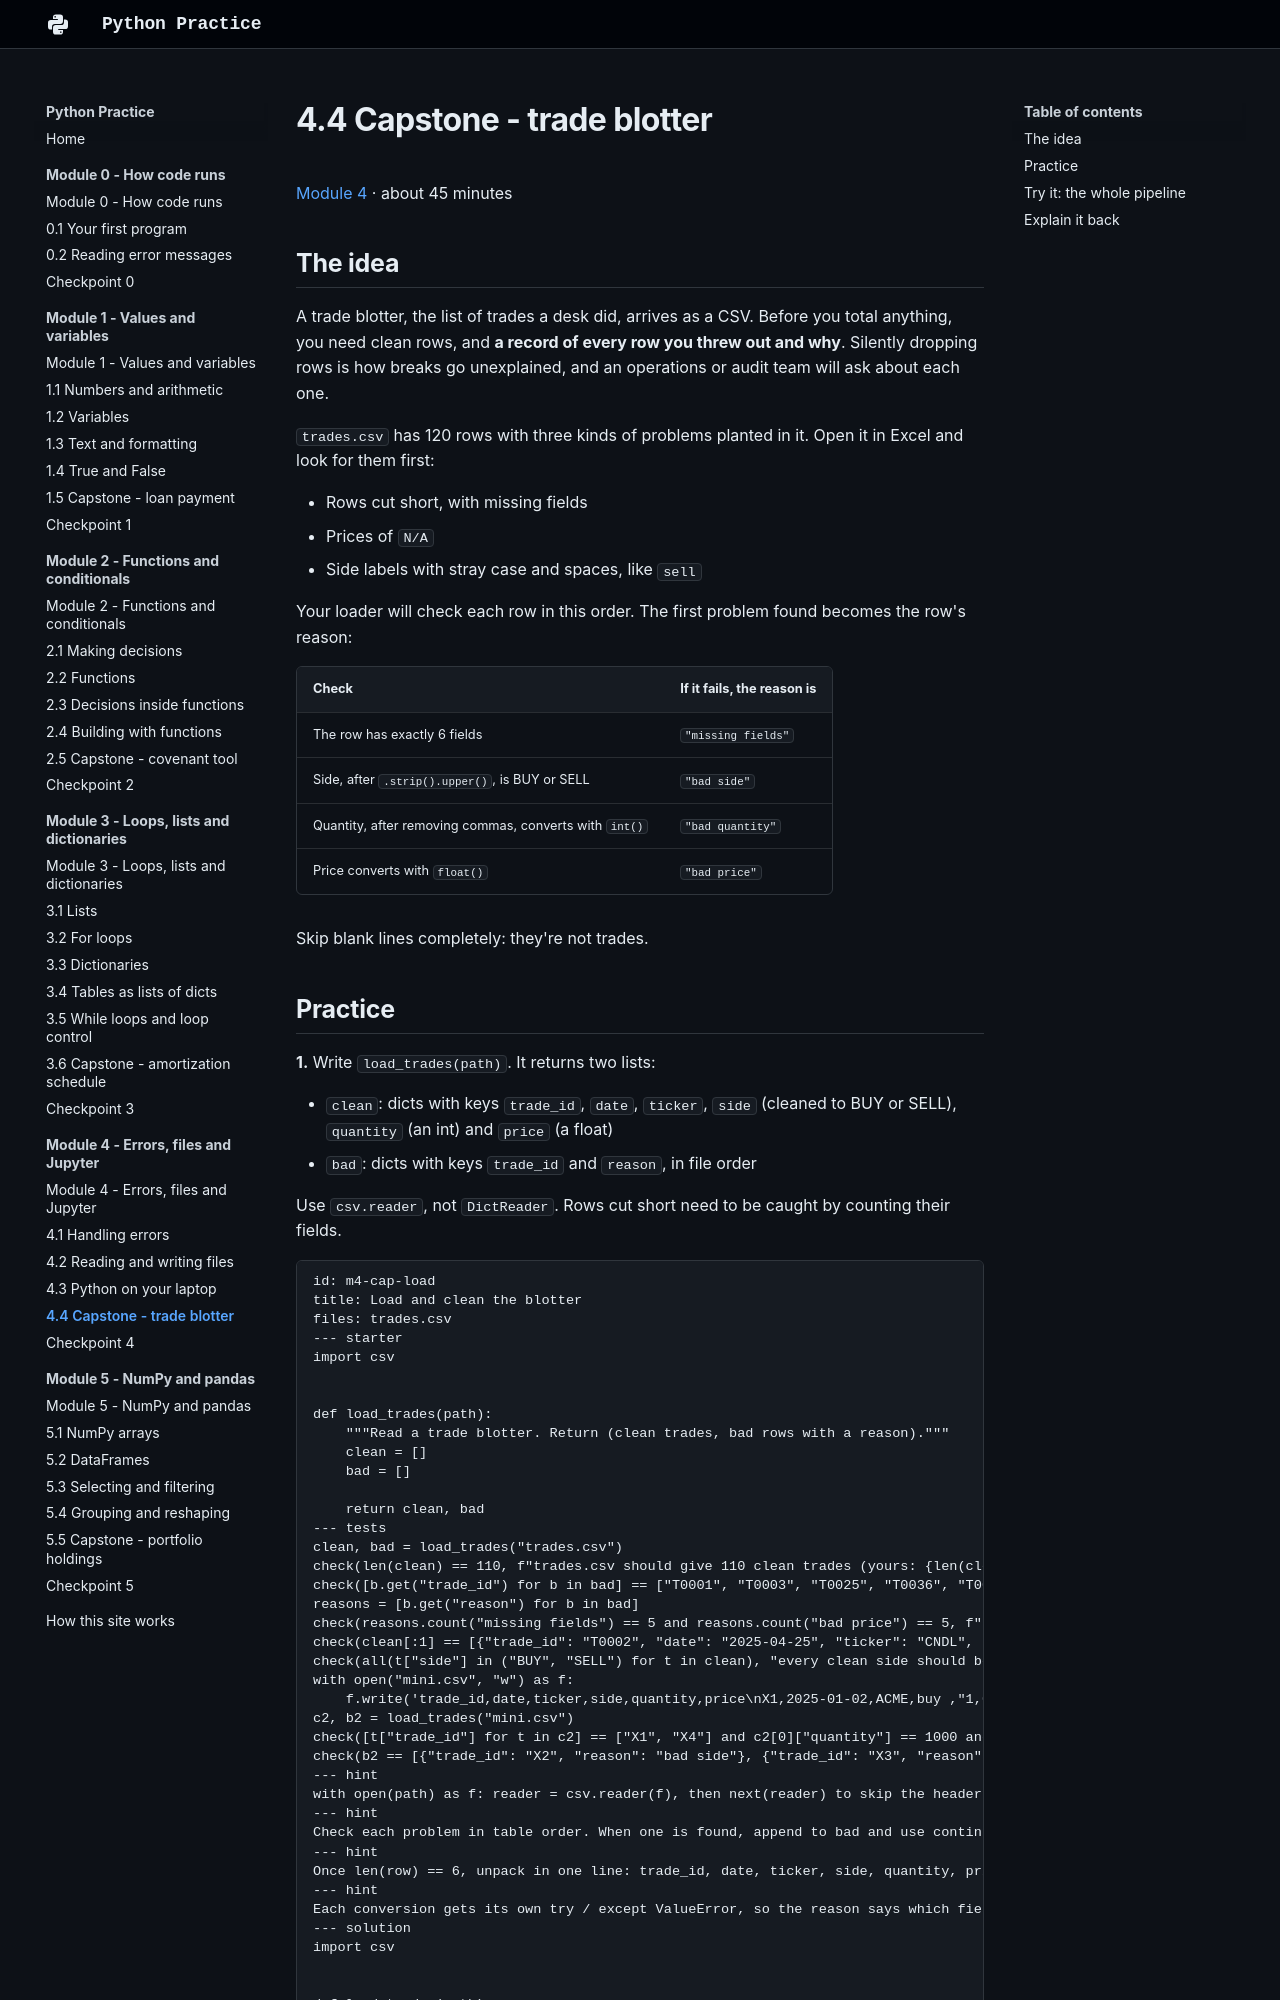

repository: w-ducdoan/python-practice · page: module-4/4-4-capstone/index.html · generator: mkdocs

---
type: lesson
workstation: Academia HQ
last_updated: 2026-10-24
---

# 4.4 Capstone - trade blotter

[Module 4](index.md) · about 45 minutes

## The idea

A trade blotter, the list of trades a desk did, arrives as a CSV. Before you total anything, you need clean rows, and **a record of every row you threw out and why**. Silently dropping rows is how breaks go unexplained, and an operations or audit team will ask about each one.

`trades.csv` has 120 rows with three kinds of problems planted in it. Open it in Excel and look for them first:

- Rows cut short, with missing fields
- Prices of `N/A`
- Side labels with stray case and spaces, like `sell `

Your loader will check each row in this order. The first problem found becomes the row's reason:

| Check | If it fails, the reason is |
| :-- | :-- |
| The row has exactly 6 fields | `"missing fields"` |
| Side, after `.strip().upper()`, is BUY or SELL | `"bad side"` |
| Quantity, after removing commas, converts with `int()` | `"bad quantity"` |
| Price converts with `float()` | `"bad price"` |

Skip blank lines completely: they're not trades.
